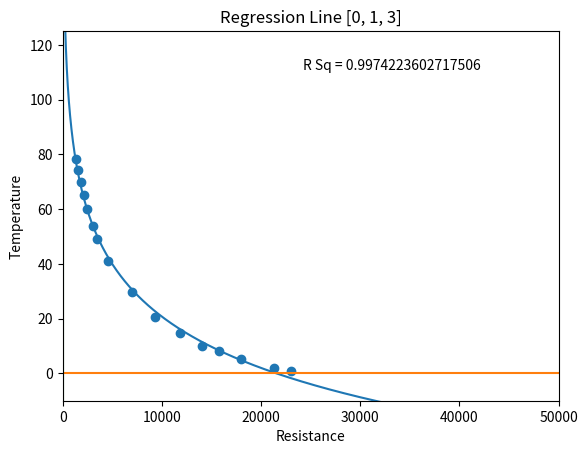
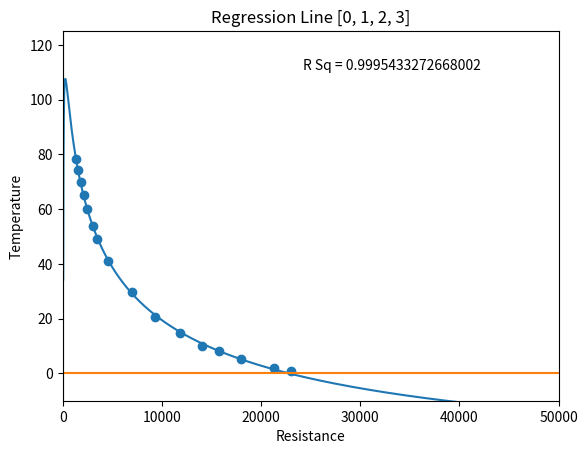
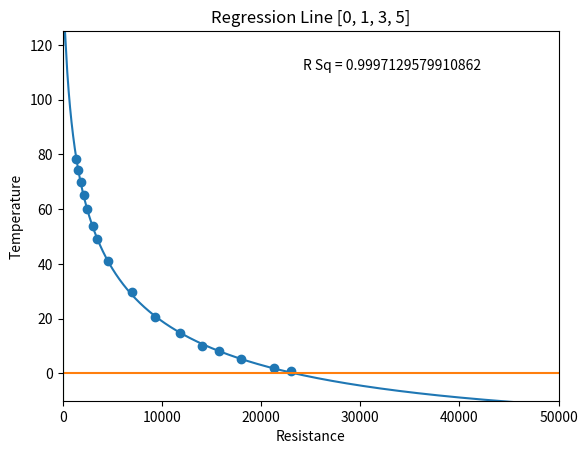
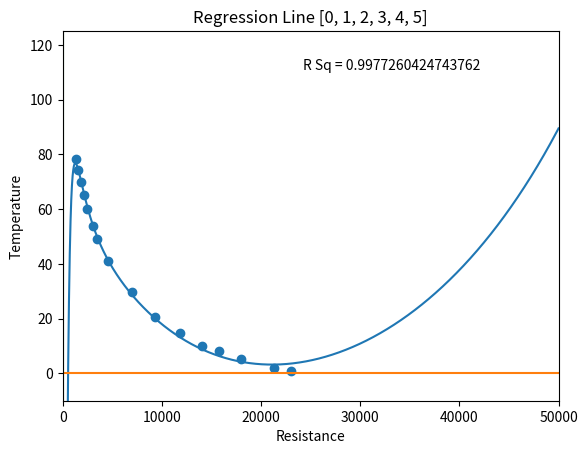
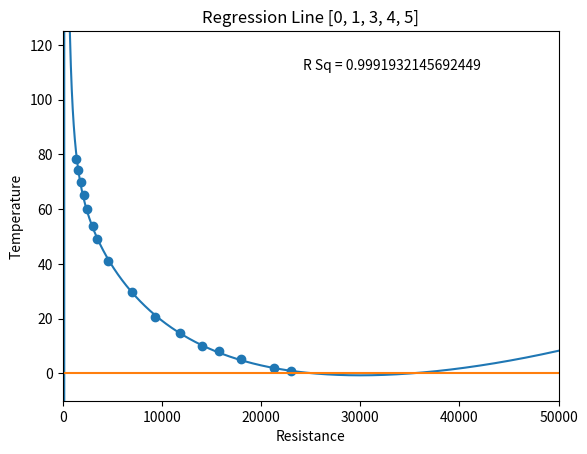
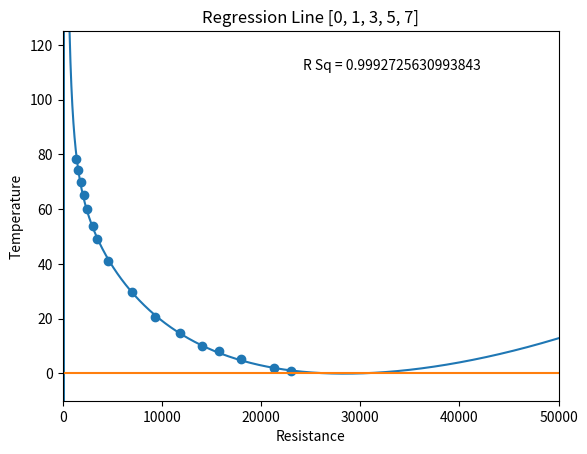
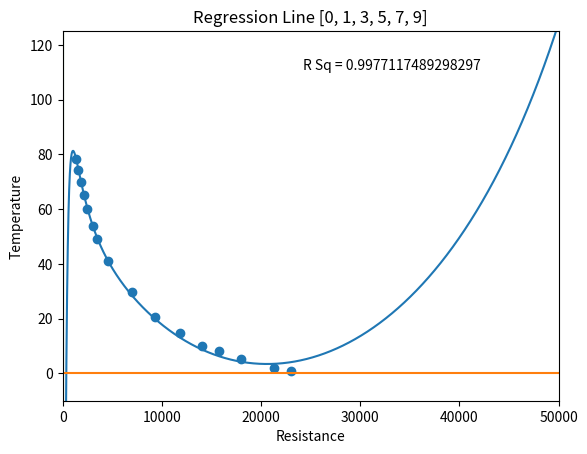
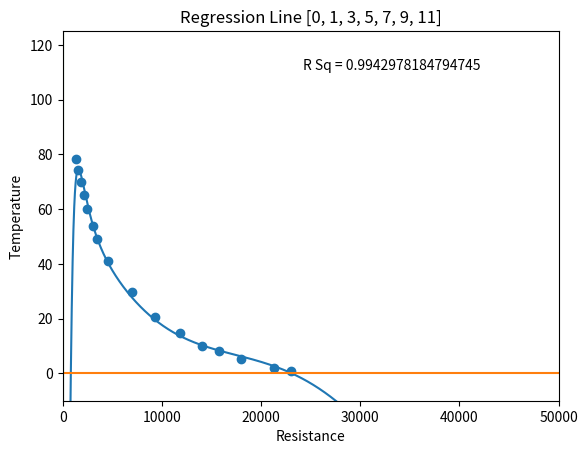

The matplotlib source for these figures, in order:
import matplotlib.pyplot as plt
import numpy as np
from scipy import linalg, optimize
import scipy.optimize as OP
from sympy import *
# TODO: GUI it or make it easier to edit

temp_in_C = [
    0.7,
    2.,
    5.3,
    8.06,
    9.95,
    14.82,
    20.4,
    29.6,
    41.,
    49.1,
    53.9,
    60.,
    65.,
    70.,
    74.4,
    78.3
]
res_in_ohms = [
    22976.98, 
    21263.83,
    17935,
    15690.9,
    14003.87,
    11851.83,
    9262.09,
    6926.95,
    4575.89,
    3430.07,
    2987.74,
    2436.42,
    2070.49,
    1806.5,
    1489.12,
    1349.3
]


# temp_in_C.sort()
# res_in_ohms.sort(reverse=True) 

list_of_solving_methods = ['Nelder-Mead', 'Powell', 'COBYLA']
initial_guess_13 = [0.002108508173, 0.00007979204727, 0.0000006535076315]
initial_guess_123 = [0.00644441, -0.00164640, 0.000217293, -0.00000805052]
initial_guess_135 = [0.00333904, -0.000266943, 0.00000475034, -0.0000000176248]
initial_guess_1235 = [-0.0761385, 0.0344660, -0.00538390, 0.000316953, -0.000000434551]
initial_guess_1345 = [-0.0369644, 0.0114826, -0.000312489, 0.0000367271, -0.00000129017]
initial_guess_1357 = [-0.0201583, 0.00573250, -0.0000763939, 0.000000634558, -0.00000000206047]
initial_guess_12345 = [1.03172, -0.610294, 0.144445, -0.0170607, 0.00100597, -0.0000236873]
initial_guess_13579 = [0.0990296, -0.0284433, 0.000538900, -0.00000678944, 0.0000000450002, -0.000000000120970]
initial_guess_1357911 = [1.16136, -0.363635, 0.00809594, -0.000128757, 0.00000121005, -0.00000000614569, 0.0000000000130364]

plot_tem = []
plot_res = []
for i in range(2, 5001):
    plot_res.append(i*10)
    plot_tem.append(i)

if(len(temp_in_C) != len(res_in_ohms)):
    print('Temperature list and Resistance list have different lengths')
    print('Temperature List length: ' + str(len(temp_in_C)))
    print('Resistance List length: ' + str(len(res_in_ohms)))
    print('Exiting Now...')
    exit()
else: 
    range_of_data_points = range(0, len(temp_in_C))

mean = 0
for data_index in range_of_data_points:
    mean += temp_in_C[data_index]

mean = mean/(len(range_of_data_points))    

SStot = 0
for data_index in range_of_data_points:
    SStot += (temp_in_C[data_index] - mean)**2

if (len(range_of_data_points) < 3): 
    print("Too few data points. Come back with at least 3 points")
    print("Exiting Now...")
    exit()

mean = 0
for data_index in range_of_data_points:
    mean += temp_in_C[data_index]
mean = mean/(len(range_of_data_points))    

SStot = 0
for data_index in range_of_data_points:
    SStot += (temp_in_C[data_index] - mean)**2

one_over_temp_in_k = [0] * len(range_of_data_points)

for i in range_of_data_points:
    one_over_temp_in_k[i] = float(1/(temp_in_C[i] + 273.15))

log_res = np.log(res_in_ohms)

print('at least here')

class curve:
    def __init__(self, list_of_powers, initial_guess):
        if(not(0 in list_of_powers)):
            list_of_powers.insert(0, 0)
        self.list_of_powers = list_of_powers
        self.initial_guess = initial_guess
        self.fitted_result = initial_guess
        self.range_of_power_series = range(0, len(list_of_powers))
        self.name = str(list_of_powers)

    
    def sum_errors(self, params):
        sum = 0
        for i in range_of_data_points:
            partial_pred_temp = 0
            for index_of_power in self.range_of_power_series:
                partial_pred_temp += params[index_of_power]*log_res[i]**(self.list_of_powers[index_of_power])
            sum += (partial_pred_temp - one_over_temp_in_k[i])**2
        return sum

    def regress(self, initial_guess, tries):
        self.sum = 100
        guess = initial_guess
        while True:
            tries -= 1
            temp_sum = 100
            temp_fit = None
            for m in list_of_solving_methods:
                result = optimize.minimize(self.sum_errors, guess, method=m)
                if (result.success and self.sum_errors(result.x) < self.sum):
                    temp_fit = result.x
                    temp_sum = self.sum_errors(result.x)
            if(temp_sum < self.sum and tries > 0):
                self.sum = temp_sum
                self.fitted_result = temp_fit
                guess = temp_fit
            else:
                break
        return self.fitted_result
    
    def temp(self, res):
        sum_of_power_logs = 0
        for index_of_power in self.range_of_power_series:
            sum_of_power_logs += self.fitted_result[index_of_power]*(np.log(res))**(self.list_of_powers[index_of_power])
        return (1/sum_of_power_logs) - 273.15
    
    def plot(self):
        plt.figure(num='Regression Line ' + self.name)
        plt.title('Regression Line ' + self.name)
        plt.xlabel('Resistance')
        plt.ylabel('Temperature')
        plt.ylim(-10, 125)
        plt.xlim(-50, 50000)
        for res in plot_res:
            plot_tem[plot_res.index(res)] = self.temp(res)
        SSres = 0
        obs_list = []
        for data_index in range_of_data_points:
            SSres += (temp_in_C[data_index] - self.temp(res_in_ohms[data_index]))**2
        r_sq = 1 - (SSres/SStot)
        plt.figtext(.5, .8, "R Sq = " + str(r_sq))
        plt.plot(plot_res, plot_tem)
        plt.scatter(res_in_ohms, temp_in_C)
        plt.plot(range(-250000, 250000, 50000), ([0]*10))
        plt.plot(([0]*3), range(-100, 820, 450))


curves = [curve([1, 3], initial_guess_13), curve([1, 2, 3], initial_guess_123), curve([1, 3, 5], initial_guess_135), curve([1, 2, 3, 4, 5], initial_guess_12345), curve([1, 3, 4, 5], initial_guess_1345), curve([1, 3, 5, 7], initial_guess_1357), curve([1, 3, 5, 7, 9], initial_guess_13579), curve([1, 3, 5, 7, 9, 11], initial_guess_1357911)]

for c in curves:
    c.regress(c.initial_guess, 30)
    c.plot()

plt.show()
